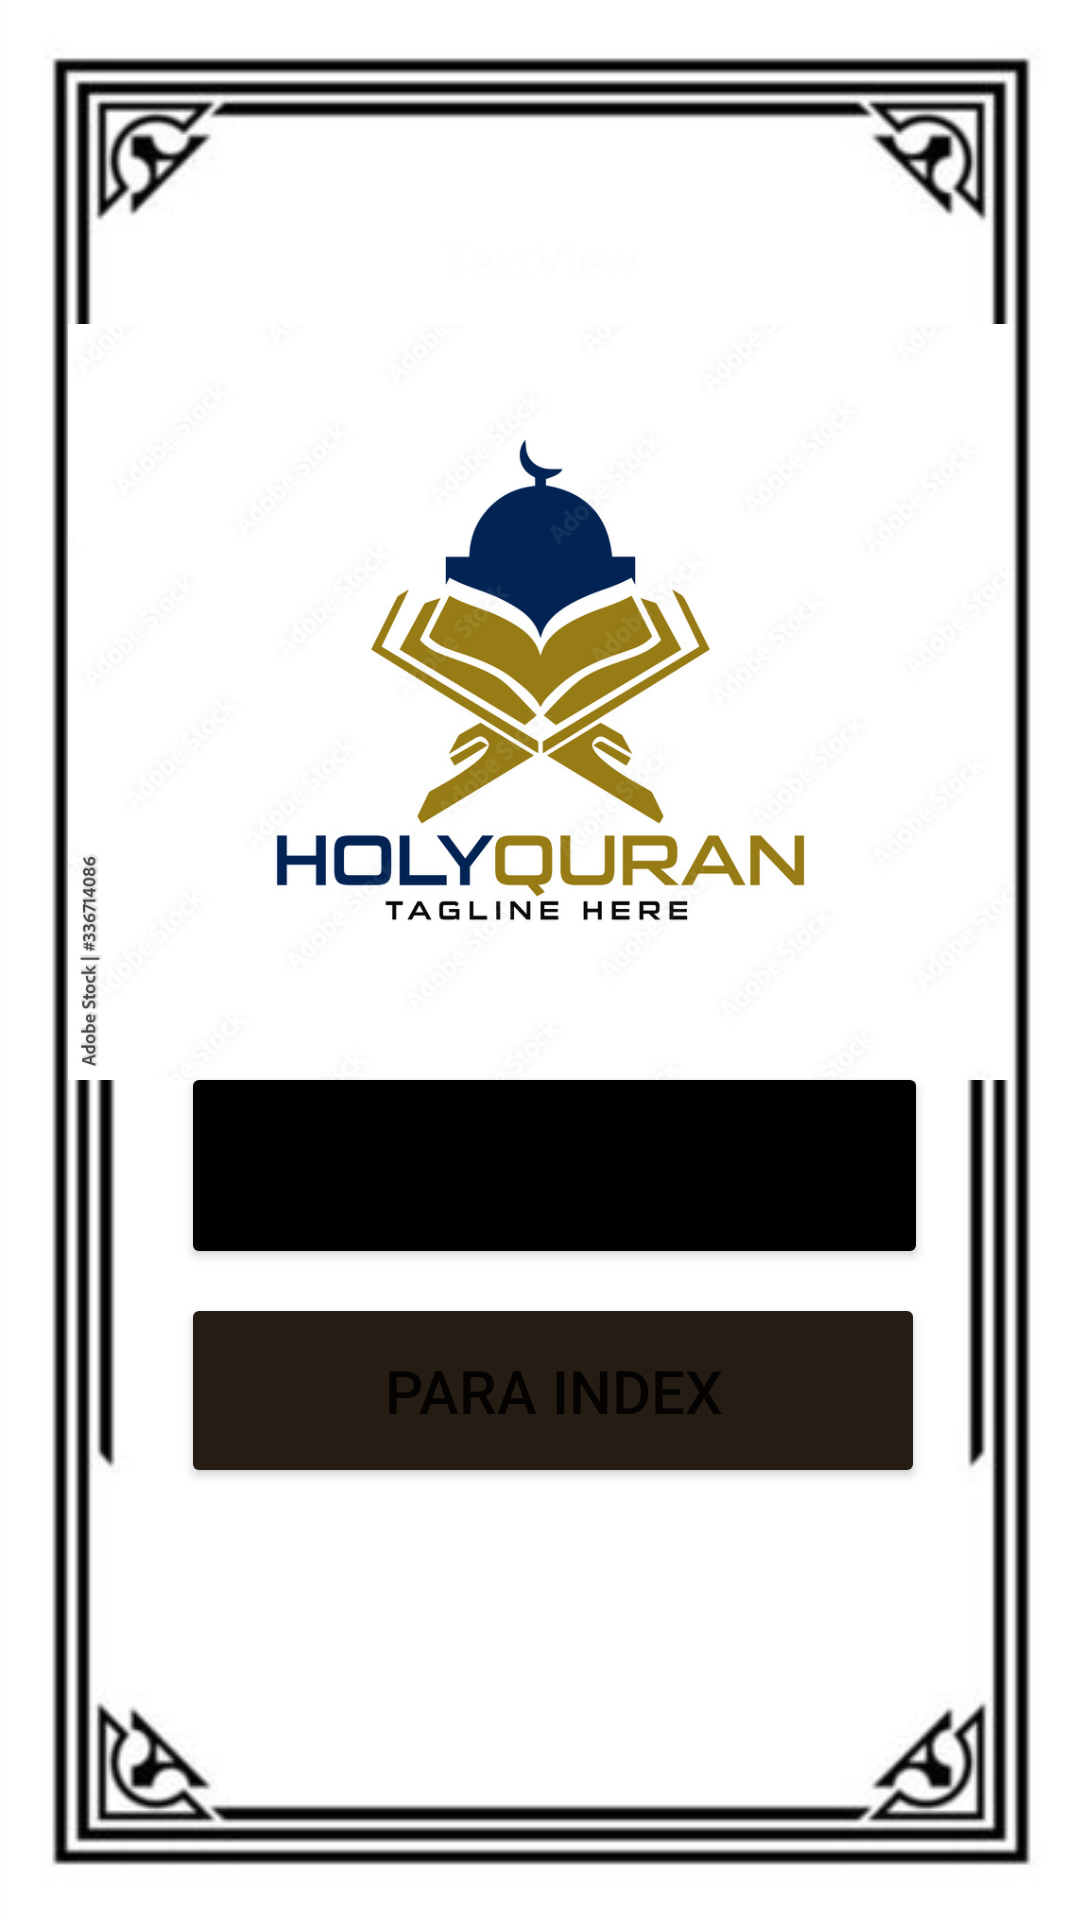

Here is an Android app screen rendered from its layout file. Give the layout XML and the strings, colors and styles it references.
<!-- AndroidManifest.xml: application theme Theme.MyQuranApp -->
<!-- res/layout/front_page.xml -->
<?xml version="1.0" encoding="utf-8"?>
<androidx.constraintlayout.widget.ConstraintLayout xmlns:android="http://schemas.android.com/apk/res/android"
    xmlns:app="http://schemas.android.com/apk/res-auto"
    xmlns:tools="http://schemas.android.com/tools"
    android:layout_width="match_parent"
    android:layout_height="match_parent"
    android:background="@drawable/img"
    tools:context=".MainActivity">


    <Button
        android:id="@+id/surahIndex"
        android:layout_width="249dp"
        android:layout_height="69dp"
        android:layout_marginBottom="8dp"
        android:width="300dp"
        android:backgroundTint="#000"
        android:padding="15dp"
        android:radius="10dp"
        android:text="@string/Surah"
        android:textSize="20sp"
        app:layout_constraintBottom_toTopOf="@+id/paraIndex"
        app:layout_constraintEnd_toEndOf="parent"
        app:layout_constraintHorizontal_bias="0.543"
        app:layout_constraintStart_toStartOf="parent" />

    <Button
        android:id="@+id/paraIndex"
        android:layout_width="248dp"
        android:layout_height="65dp"
        android:layout_marginBottom="144dp"

        android:width="300dp"
        android:backgroundTint="#251C13"
        android:padding="15dp"
        android:text="@string/ParaIndex"
        android:textSize="20sp"
        app:layout_constraintBottom_toBottomOf="parent"
        app:layout_constraintEnd_toEndOf="parent"
        app:layout_constraintHorizontal_bias="0.539"
        app:layout_constraintStart_toStartOf="parent" />

    <TextView
        android:id="@+id/molvi"
        android:layout_width="wrap_content"
        android:layout_height="wrap_content"
        android:layout_marginTop="76dp"
        android:text="TextView"
        android:textColor="#FEFCFF"
        android:textSize="16sp"
        app:layout_constraintEnd_toEndOf="parent"
        app:layout_constraintStart_toStartOf="parent"
        app:layout_constraintTop_toTopOf="parent" />

    <ImageView
        android:id="@+id/imageView5"
        android:layout_width="315dp"
        android:layout_height="364dp"
        android:layout_marginTop="52dp"
        app:layout_constraintEnd_toEndOf="parent"
        app:layout_constraintStart_toStartOf="parent"
        app:layout_constraintTop_toTopOf="parent"
        app:srcCompat="@drawable/img_4" />

</androidx.constraintlayout.widget.ConstraintLayout>
<!-- resources referenced by this layout -->
<resources>
  <!-- drawable img: png bitmap (drawable-v24, 22065 bytes) -->
  <!-- drawable img_4: png bitmap (drawable-v24, 270915 bytes) -->
  <string name="ParaIndex">Para Index</string>
  <string name="Surah">Surah Index</string>
  <style name="Theme.MyQuranApp" parent="Theme.MaterialComponents.DayNight.NoActionBar">
          
          <item name="colorPrimary">@color/purple_500</item>
          <item name="colorPrimaryVariant">@color/white</item>
          <item name="colorOnPrimary">@color/white</item>
          
          <item name="colorSecondary">@color/teal_200</item>
          <item name="colorSecondaryVariant">@color/teal_700</item>
          <item name="colorOnSecondary">@color/white</item>
          
          <item name="android:statusBarColor" tools:targetApi="l">?attr/colorPrimaryVariant</item>
          
      </style>
  <color name="purple_500">#256C61</color>
  <color name="white">#FFFFFFFF</color>
  <color name="teal_200">#FF03DAC5</color>
  <color name="teal_700">#FF018786</color>
</resources>
